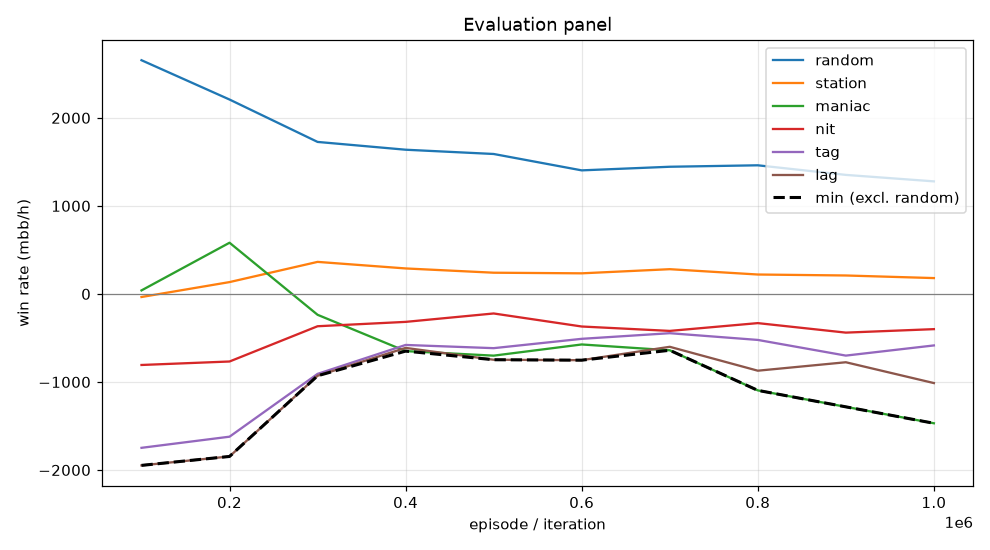

Source data for this figure (header and first rows):
episode, min, mean, random_mean, random_se, station_mean, station_se, maniac_mean, maniac_se, nit_mean, nit_se, tag_mean, tag_se, lag_mean, lag_se, act_call, act_raise, act_fold, act_check
99999, -1948, -899.5, 2654, 127.8, -35.0, 39.87, 40.0, 90.87, -807.0, 137.3, -1748, 161.2, -1948, 173.7, 0.1746, 0.6757, 0.001043, 0.1486
199999, -1846, -703.8, 2208, 117, 134.5, 50.64, 581.5, 211.7, -767.5, 129.9, -1622, 157.3, -1846, 163.1, 0.1667, 0.6295, 0.01621, 0.1876
299999, -929.5, -415.5, 1726, 103, 364.0, 60.32, -237.0, 301.3, -367.0, 104, -908.0, 118.9, -929.5, 127.4, 0.2083, 0.5182, 0.05578, 0.2177
399999, -649.5, -374.0, 1638, 104.4, 289.5, 65.53, -649.5, 280.7, -317.5, 94.29, -579.5, 110, -613.0, 122.8, 0.2278, 0.49, 0.07364, 0.2085
499999, -747.5, -409.1, 1590, 101, 241.0, 66.85, -701.0, 276.4, -222.0, 94.47, -616.0, 120.1, -747.5, 138.6, 0.2268, 0.4916, 0.07837, 0.2032
599999, -752.5, -394.5, 1404, 94.08, 234.0, 64.17, -574.0, 268.4, -370.0, 88.95, -510.0, 108.9, -752.5, 130.4, 0.2357, 0.4532, 0.08254, 0.2286
699999, -640.0, -365.1, 1444, 95.48, 281.0, 61.33, -640.0, 251.6, -420.0, 79.26, -446.0, 111, -600.5, 128.9, 0.2459, 0.418, 0.08787, 0.2482
799999, -1096, -520.2, 1461, 87.26, 220.5, 61.11, -1096, 245.8, -331.5, 76.93, -522.5, 94.3, -872.0, 121.9, 0.2787, 0.3762, 0.08658, 0.2585
899999, -1282, -597.8, 1352, 86.73, 209.5, 56.91, -1282, 240.7, -439.5, 80.68, -700.5, 104.7, -776.0, 119.4, 0.2716, 0.3527, 0.08979, 0.2859
999999, -1469, -657.3, 1278, 90.42, 180.0, 57.4, -1469, 255.5, -400.0, 83.38, -585.0, 105.6, -1012, 131.3, 0.2319, 0.3707, 0.09571, 0.3017
